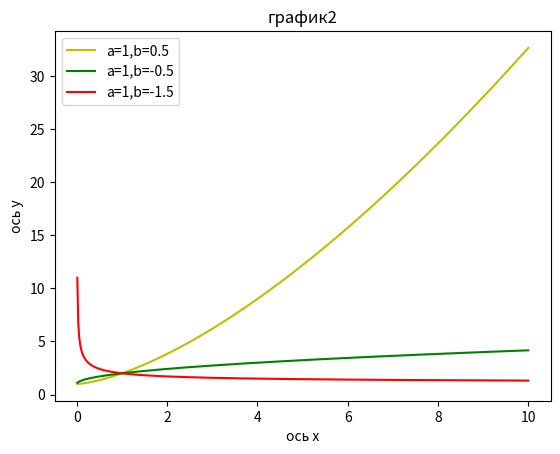

Python code for this plot:
'''
#задание3 Построить в общих осях графики для x<0.
#На том же графике сделать 1 врезку, демонстрирующую поведение графиков при удалении x от 0 к −∞.
#Необходимо продемонстрировать возможность (или невозможность) пересечений и стремление функций. Так же нанесите на графики прямую f(x) = 0.
#Цвет линий на врезках и основном графике должен быть одинаковым для одних и тех же значений α и β.
import matplotlib.pyplot as plt
import numpy as np
fig=plt.figure()
x = np.linspace(-100, 0, 1000)
y1=((x**1)+(1**1))/x**1
y2=((x**(1))+(2**(1)))/x**(1)
y3=((x**(2))+(1**(2)))/x**(2)
plt.plot(x, y3, 'g')
plt.plot(x, y2, color='orange')
plt.plot(x, y1, 'b')
plt.legend(['a=1,b=2', 'a=2,b=1','a=1,b=1'])
plt.xlabel('ось x')
plt.ylabel('ось y')
plt.title('график1')
axes1=fig.add_axes([0.2, 0.4, 0.15, 0.15])
axes1.plot([0.15,0.05])
axes1.plot([0.25,0.15])
axes1.plot([0.25,0.3])
plt.show()
'''

#задание4 Построить в общих осях графики для:
#α=1,β=0.5
#α=1,β=−0.5
#α=1,β=−1.5
#Сделайте выводы о поведении графиков, включая возрастание/убывание и выпуклость/вогнутость

import matplotlib.pyplot as plt
import numpy as np
x = np.linspace(-10, 10, 1000)
y1=((x**0.5)+(1**0.5))/x**0.5
y2=((x**(-0.5))+(1**(-0.5)))/x**(-0.5)
y3=((x**(-1.5))+(1**(-1.5)))/x**(-1.5)
plt.plot(x, y3, 'y')
plt.plot(x, y2, 'g')
plt.plot(x, y1, 'r')
plt.xlabel('ось x')
plt.ylabel('ось y')
plt.title('график2')
plt.legend(['a=1,b=0.5', 'a=1,b=-0.5','a=1,b=-1.5'])
plt.show()
